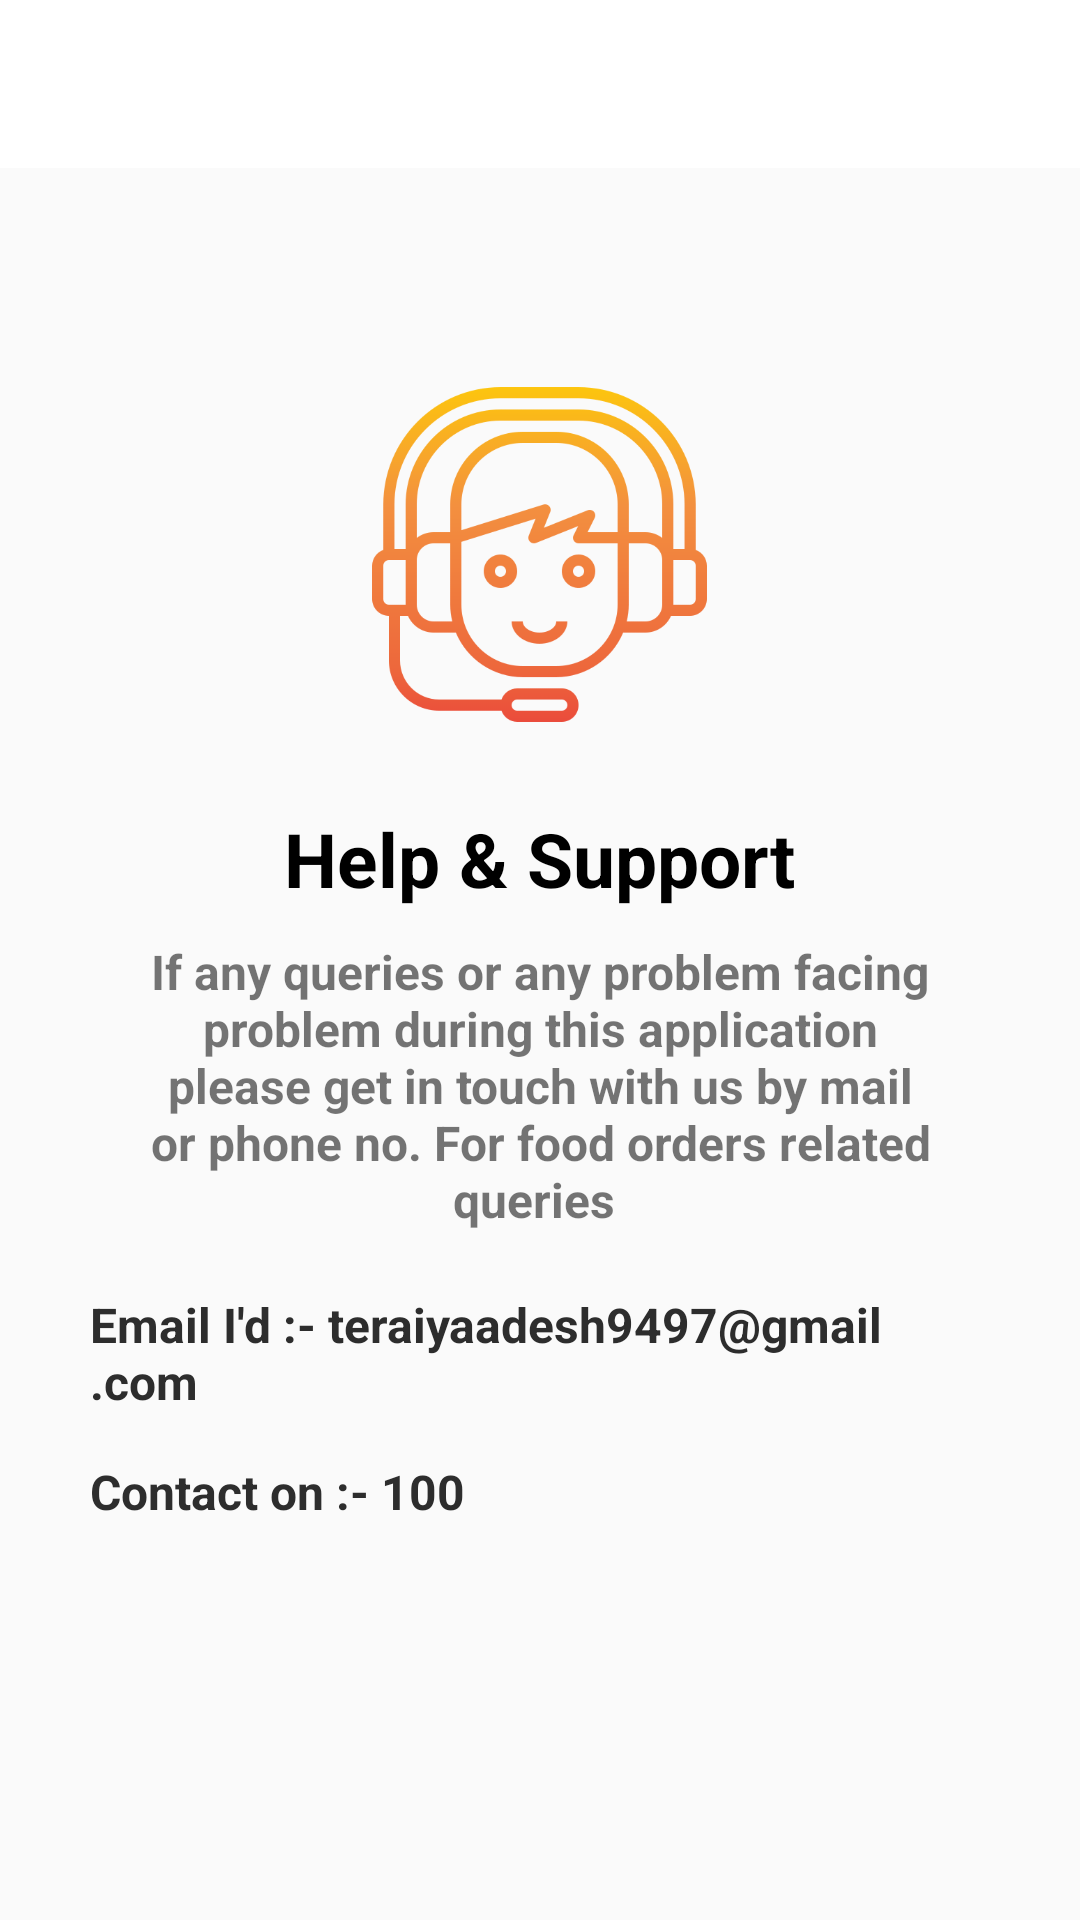

Layout XML and referenced resources for this Android screen:
<!-- AndroidManifest.xml: application theme Theme.Project -->
<!-- res/layout/activity_support.xml -->
<?xml version="1.0" encoding="utf-8"?>
<androidx.constraintlayout.widget.ConstraintLayout xmlns:android="http://schemas.android.com/apk/res/android"
    xmlns:app="http://schemas.android.com/apk/res-auto"
    xmlns:tools="http://schemas.android.com/tools"
    android:layout_width="match_parent"
    android:layout_height="match_parent"
    tools:context=".Activity.SupportActivity">
    <include
        android:id="@+id/paymentMethodToolBar"
        layout="@layout/simple_toolbar" />


    <LinearLayout
        android:layout_width="match_parent"
        android:layout_height="wrap_content"
        android:gravity="center_horizontal"
        android:orientation="vertical"
        app:layout_constraintBottom_toBottomOf="parent"
        app:layout_constraintTop_toBottomOf="@+id/paymentMethodToolBar"
        app:layout_constraintVertical_bias="0.074"
        tools:layout_editor_absoluteX="-16dp">

        <ImageView
            android:layout_width="129dp"
            android:layout_height="119dp"
            android:layout_marginTop="60dp"
            android:src="@drawable/cs" />

        <TextView
            android:layout_width="wrap_content"
            android:layout_height="match_parent"
            android:layout_marginTop="25dp"
            android:text="Help &amp; Support"
            android:textColor="@color/black"
            android:textSize="25sp"
            android:textStyle="bold" />

        <TextView
            android:layout_width="match_parent"
            android:layout_height="wrap_content"
            android:layout_marginStart="50dp"
            android:layout_marginLeft="50dp"
            android:layout_marginTop="10dp"
            android:layout_marginEnd="50dp"
            android:gravity="center"
            android:text="If any queries or any problem facing problem during this application please get in touch with us by mail or phone no.
For food orders related queries "
            android:textSize="16sp"
            android:textStyle="bold" />

        <TextView
            android:layout_width="match_parent"
            android:layout_height="wrap_content"
            android:layout_marginStart="30dp"
            android:layout_marginLeft="30dp"
            android:layout_marginTop="20dp"
            android:layout_marginEnd="30dp"
            android:layout_marginRight="30dp"
            android:layout_marginBottom="15dp"
            android:gravity="left"
            android:text="Email I'd :- teraiyaadesh9497@gmail.com"
            android:textColor="@color/colorAccent"
            android:textSize="16sp"
            android:textStyle="bold" />

        <TextView
            android:layout_width="match_parent"
            android:layout_height="wrap_content"
            android:layout_marginStart="30dp"
            android:layout_marginLeft="30dp"
            android:layout_marginEnd="30dp"
            android:layout_marginRight="30dp"
            android:layout_marginBottom="15dp"
            android:gravity="left"
            android:text="Contact on :- 100"
            android:textColor="@color/colorAccent"
            android:textSize="16sp"
            android:textStyle="bold" />


    </LinearLayout>
</androidx.constraintlayout.widget.ConstraintLayout>
<!-- res/layout/simple_toolbar.xml (included above) -->
<?xml version="1.0" encoding="utf-8"?>
<androidx.appcompat.widget.Toolbar xmlns:android="http://schemas.android.com/apk/res/android"
    xmlns:app="http://schemas.android.com/apk/res-auto"
    android:layout_width="match_parent"
    android:layout_height="?attr/actionBarSize"
    android:background="#ffffff"
    app:contentInsetLeft="0dp"
    app:contentInsetStart="0dp">

    <RelativeLayout
        android:layout_width="match_parent"
        android:layout_height="match_parent">

        <ImageView
            android:id="@+id/cartBackBtn"
            android:layout_width="wrap_content"
            android:layout_height="wrap_content"
            android:layout_centerVertical="true"
            android:layout_marginStart="15dp"
            android:src="@drawable/back_arrow" />
        
        <TextView
            android:id="@+id/confirmOrderText"
            android:layout_width="wrap_content"
            android:layout_height="wrap_content"
            android:layout_centerVertical="true"
            android:layout_marginStart="9dp"
            android:layout_toEndOf="@+id/cartBackBtn"
            android:fontFamily="@font/open_sans_semibold"
            android:textColor="@color/colorAccent"
            android:textSize="19sp" />
        
        <LinearLayout
            android:id="@+id/newReviewContainer"
            android:layout_width="wrap_content"
            android:layout_height="wrap_content"
            android:layout_alignParentEnd="true"
            android:layout_centerVertical="true"
            android:layout_marginEnd="15dp"
            android:background="@drawable/get_location_button_background"
            android:orientation="horizontal"
            android:visibility="gone">

            <ImageView
                android:layout_width="17dp"
                android:layout_height="21dp"
                android:layout_marginEnd="5dp"
                android:src="@drawable/write_review" />

            <TextView
                android:id="@+id/newReviewText"
                android:layout_width="wrap_content"
                android:layout_height="wrap_content"
                android:fontFamily="@font/open_sans"
                android:text="@string/write_a_review"
                android:textColor="@color/black"
                android:textSize="15sp" />

        </LinearLayout>

    </RelativeLayout>

</androidx.appcompat.widget.Toolbar>
<!-- resources referenced by this layout -->
<resources>
  <color name="black">#FF000000</color>
  <color name="colorAccent">#2D2D2D</color>
  <!-- drawable cs: png bitmap (drawable-xxhdpi, 35292 bytes) -->
  <!-- drawable get_location_button_background (drawable-ldpi) -->
  <?xml version="1.0" encoding="utf-8"?>
  <shape xmlns:android="http://schemas.android.com/apk/res/android"
      android:shape="rectangle">
  
      <stroke android:color="@color/startcolorgradient"
          android:width="1dp"/>
  
      <corners android:radius="3dp"/>
  
      <solid android:color="@color/transparent"/>
  
      <padding android:bottom="5dp"
          android:top="5dp"
          android:left="10dp"
          android:right="10dp"/>
  
  </shape>
  <string name="write_a_review">Write a review</string>
  <style name="Theme.Project" parent="Theme.MaterialComponents.DayNight.NoActionBar.Bridge">
          
          <item name="colorPrimary">@color/endcolorgradient</item>
          <item name="colorPrimaryVariant">@color/startcolorgradient</item>
          <item name="colorOnPrimary">@color/white</item>
          
          <item name="colorSecondary">@color/transparent</item>
          <item name="colorSecondaryVariant">@color/teal_700</item>
          <item name="colorOnSecondary">@color/black</item>
          
          <item name="android:statusBarColor" tools:targetApi="l">?attr/colorSecondary</item>
          
  
      </style>
  <color name="startcolorgradient">#E14440</color>
  <color name="transparent">#00000000</color>
  <color name="endcolorgradient">#EF8D35</color>
  <color name="white">#FFFFFFFF</color>
  <color name="teal_700">#FF018786</color>
</resources>
